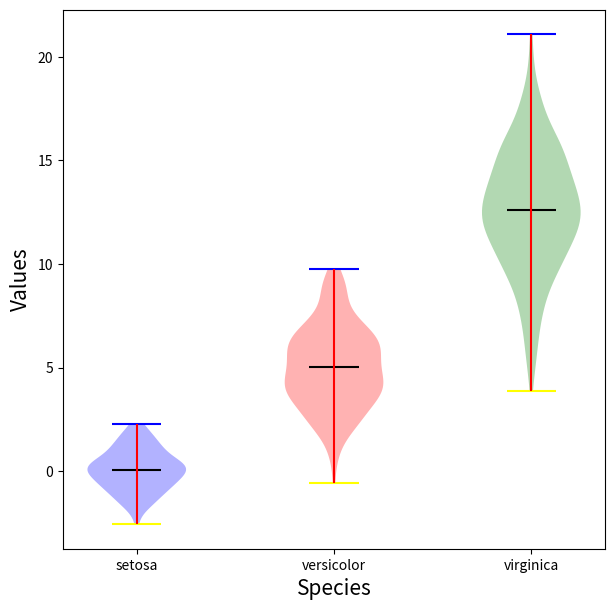

Generate this figure with matplotlib:
# ax.violinplot
import matplotlib.pyplot as plt
import numpy as np

np.random.seed(0)

fig, ax = plt.subplots(figsize=(7, 7))

data1 = np.random.normal(0, 1, 100)
data2 = np.random.normal(5, 2, 200)
data3 = np.random.normal(13, 3, 300)

xticks = np.arange(3)

# quantiles
violin = ax.violinplot([data1, data2, data3], showmeans=True, positions=xticks)

ax.set_xticks(xticks)
ax.set_xticklabels(['setosa', 'versicolor', 'virginica'])
ax.set_xlabel('Species', fontsize=15)
ax.set_ylabel('Values', fontsize=15)

violin['bodies'][0].set_facecolor('blue')
violin['bodies'][1].set_facecolor('red')
violin['bodies'][2].set_facecolor('green')

violin['cbars'].set_edgecolor('red')
violin['cmaxes'].set_edgecolor('blue')
violin['cmins'].set_edgecolor('yellow')
violin['cmeans'].set_edgecolor('black')
plt.show()
